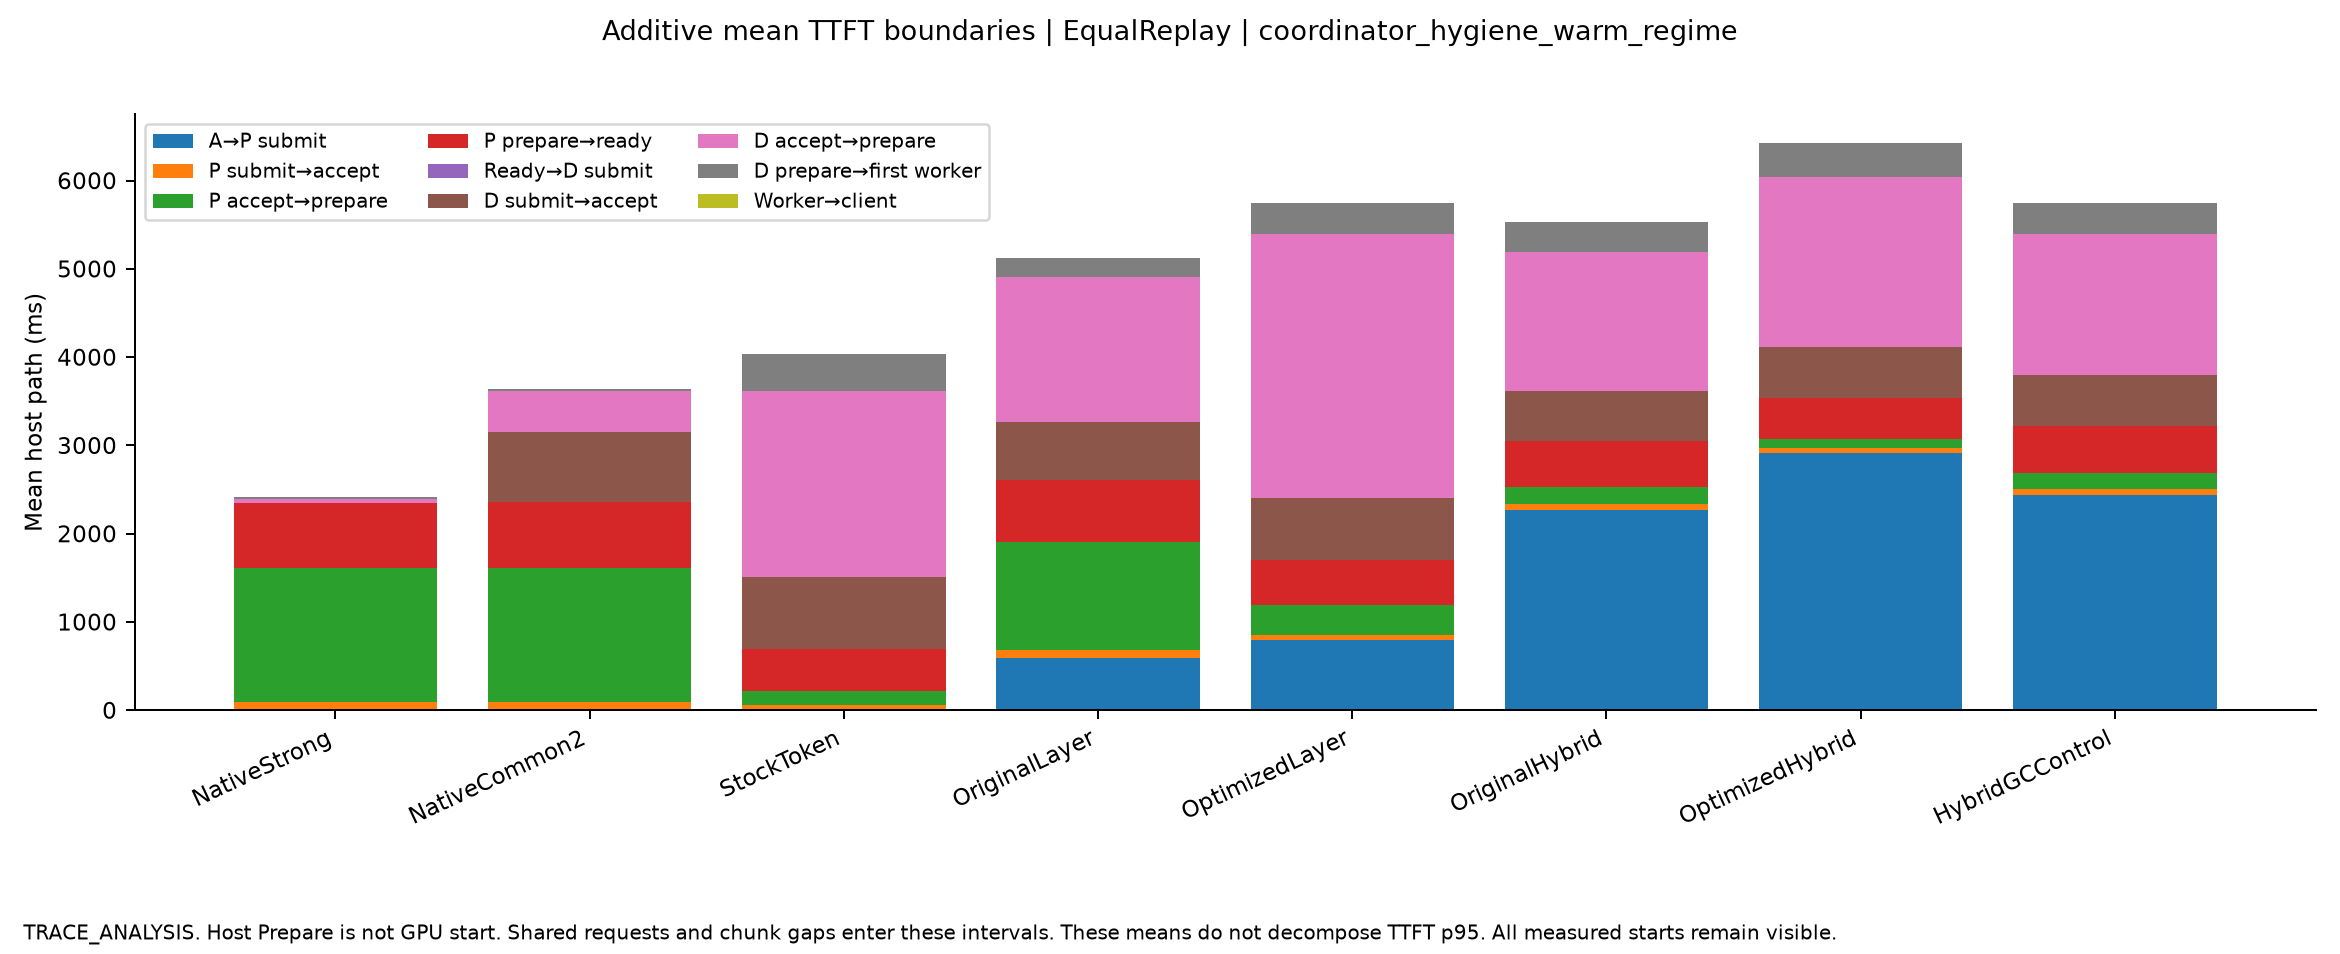

The table this chart was drawn from, first rows:
mode, label, start, stage, ms, execution_conditions
EqualReplay, NativeStrong, 0, Arrival_to_P_submit_ms, 0.3853, [{"name": "PC_WarmC3V10_EqualReplay_s0_N…
EqualReplay, NativeStrong, 1, Arrival_to_P_submit_ms, 0.3643, [{"name": "PC_WarmC3V10_EqualReplay_s1_N…
EqualReplay, NativeStrong, 2, Arrival_to_P_submit_ms, 0.3885, [{"name": "PC_WarmC3V10_EqualReplay_s2_N…
EqualReplay, NativeCommon2, 0, Arrival_to_P_submit_ms, 0.3616, [{"name": "PC_WarmC3V10_EqualReplay_s0_N…
EqualReplay, NativeCommon2, 1, Arrival_to_P_submit_ms, 0.3838, [{"name": "PC_WarmC3V10_EqualReplay_s1_N…
EqualReplay, NativeCommon2, 2, Arrival_to_P_submit_ms, 0.3762, [{"name": "PC_WarmC3V10_EqualReplay_s2_N…
EqualReplay, StockToken, 0, Arrival_to_P_submit_ms, 0.3019, [{"name": "PC_WarmC3V10_EqualReplay_s0_S…
EqualReplay, StockToken, 1, Arrival_to_P_submit_ms, 0.3761, [{"name": "PC_WarmC3V10_EqualReplay_s1_S…
EqualReplay, StockToken, 2, Arrival_to_P_submit_ms, 0.3804, [{"name": "PC_WarmC3V10_EqualReplay_s2_S…
EqualReplay, OriginalLayer, 0, Arrival_to_P_submit_ms, 96.2, [{"name": "PC_WarmC3V10_EqualReplay_s0_O…
EqualReplay, OriginalLayer, 1, Arrival_to_P_submit_ms, 1352, [{"name": "PC_WarmC3V10_EqualReplay_s1_O…
EqualReplay, OriginalLayer, 2, Arrival_to_P_submit_ms, 316.6, [{"name": "PC_WarmC3V10_EqualReplay_s2_O…
EqualReplay, OptimizedLayer, 0, Arrival_to_P_submit_ms, 221.2, [{"name": "PC_WarmC3V10_EqualReplay_s0_O…
EqualReplay, OptimizedLayer, 1, Arrival_to_P_submit_ms, 1676, [{"name": "PC_WarmC3V10_EqualReplay_s1_O…
EqualReplay, OptimizedLayer, 2, Arrival_to_P_submit_ms, 490.9, [{"name": "PC_WarmC3V10_EqualReplay_s2_O…
EqualReplay, OriginalHybrid, 0, Arrival_to_P_submit_ms, 1665, [{"name": "PC_WarmC3V10_EqualReplay_s0_O…
EqualReplay, OriginalHybrid, 1, Arrival_to_P_submit_ms, 3755, [{"name": "PC_WarmC3V10_EqualReplay_s1_O…
EqualReplay, OriginalHybrid, 2, Arrival_to_P_submit_ms, 1372, [{"name": "PC_WarmC3V10_EqualReplay_s2_O…
EqualReplay, OptimizedHybrid, 0, Arrival_to_P_submit_ms, 2356, [{"name": "PC_WarmC3V10_EqualReplay_s0_O…
EqualReplay, OptimizedHybrid, 1, Arrival_to_P_submit_ms, 4744, [{"name": "PC_WarmC3V10_EqualReplay_s1_O…
EqualReplay, OptimizedHybrid, 2, Arrival_to_P_submit_ms, 1646, [{"name": "PC_WarmC3V10_EqualReplay_s2_O…
EqualReplay, HybridGCControl, 0, Arrival_to_P_submit_ms, 1755, [{"name": "PC_WarmC3V10_EqualReplay_s0_H…
EqualReplay, HybridGCControl, 1, Arrival_to_P_submit_ms, 4140, [{"name": "PC_WarmC3V10_EqualReplay_s1_H…
EqualReplay, HybridGCControl, 2, Arrival_to_P_submit_ms, 1420, [{"name": "PC_WarmC3V10_EqualReplay_s2_H…
EqualReplay, NativeStrong, 0, P_submit_to_accept_ms, 98.43, [{"name": "PC_WarmC3V10_EqualReplay_s0_N…
EqualReplay, NativeStrong, 1, P_submit_to_accept_ms, 110.6, [{"name": "PC_WarmC3V10_EqualReplay_s1_N…
EqualReplay, NativeStrong, 2, P_submit_to_accept_ms, 87.46, [{"name": "PC_WarmC3V10_EqualReplay_s2_N…
EqualReplay, NativeCommon2, 0, P_submit_to_accept_ms, 102.9, [{"name": "PC_WarmC3V10_EqualReplay_s0_N…
EqualReplay, NativeCommon2, 1, P_submit_to_accept_ms, 105.6, [{"name": "PC_WarmC3V10_EqualReplay_s1_N…
EqualReplay, NativeCommon2, 2, P_submit_to_accept_ms, 88.45, [{"name": "PC_WarmC3V10_EqualReplay_s2_N…
EqualReplay, StockToken, 0, P_submit_to_accept_ms, 60.52, [{"name": "PC_WarmC3V10_EqualReplay_s0_S…
EqualReplay, StockToken, 1, P_submit_to_accept_ms, 66.35, [{"name": "PC_WarmC3V10_EqualReplay_s1_S…
EqualReplay, StockToken, 2, P_submit_to_accept_ms, 57.7, [{"name": "PC_WarmC3V10_EqualReplay_s2_S…
EqualReplay, OriginalLayer, 0, P_submit_to_accept_ms, 95.76, [{"name": "PC_WarmC3V10_EqualReplay_s0_O…
EqualReplay, OriginalLayer, 1, P_submit_to_accept_ms, 110.8, [{"name": "PC_WarmC3V10_EqualReplay_s1_O…
EqualReplay, OriginalLayer, 2, P_submit_to_accept_ms, 94.08, [{"name": "PC_WarmC3V10_EqualReplay_s2_O…
EqualReplay, OptimizedLayer, 0, P_submit_to_accept_ms, 59.68, [{"name": "PC_WarmC3V10_EqualReplay_s0_O…
EqualReplay, OptimizedLayer, 1, P_submit_to_accept_ms, 56.06, [{"name": "PC_WarmC3V10_EqualReplay_s1_O…
EqualReplay, OptimizedLayer, 2, P_submit_to_accept_ms, 61.53, [{"name": "PC_WarmC3V10_EqualReplay_s2_O…
EqualReplay, OriginalHybrid, 0, P_submit_to_accept_ms, 80.57, [{"name": "PC_WarmC3V10_EqualReplay_s0_O…
EqualReplay, OriginalHybrid, 1, P_submit_to_accept_ms, 68.66, [{"name": "PC_WarmC3V10_EqualReplay_s1_O…
EqualReplay, OriginalHybrid, 2, P_submit_to_accept_ms, 68.42, [{"name": "PC_WarmC3V10_EqualReplay_s2_O…
EqualReplay, OptimizedHybrid, 0, P_submit_to_accept_ms, 53.12, [{"name": "PC_WarmC3V10_EqualReplay_s0_O…
EqualReplay, OptimizedHybrid, 1, P_submit_to_accept_ms, 62.33, [{"name": "PC_WarmC3V10_EqualReplay_s1_O…
EqualReplay, OptimizedHybrid, 2, P_submit_to_accept_ms, 56.34, [{"name": "PC_WarmC3V10_EqualReplay_s2_O…
EqualReplay, HybridGCControl, 0, P_submit_to_accept_ms, 76.5, [{"name": "PC_WarmC3V10_EqualReplay_s0_H…
EqualReplay, HybridGCControl, 1, P_submit_to_accept_ms, 74.34, [{"name": "PC_WarmC3V10_EqualReplay_s1_H…
EqualReplay, HybridGCControl, 2, P_submit_to_accept_ms, 69.04, [{"name": "PC_WarmC3V10_EqualReplay_s2_H…
EqualReplay, NativeStrong, 0, P_accept_to_prepare_ms, 1728, [{"name": "PC_WarmC3V10_EqualReplay_s0_N…
EqualReplay, NativeStrong, 1, P_accept_to_prepare_ms, 2400, [{"name": "PC_WarmC3V10_EqualReplay_s1_N…
EqualReplay, NativeStrong, 2, P_accept_to_prepare_ms, 393.9, [{"name": "PC_WarmC3V10_EqualReplay_s2_N…
EqualReplay, NativeCommon2, 0, P_accept_to_prepare_ms, 1741, [{"name": "PC_WarmC3V10_EqualReplay_s0_N…
EqualReplay, NativeCommon2, 1, P_accept_to_prepare_ms, 2422, [{"name": "PC_WarmC3V10_EqualReplay_s1_N…
EqualReplay, NativeCommon2, 2, P_accept_to_prepare_ms, 390.3, [{"name": "PC_WarmC3V10_EqualReplay_s2_N…
EqualReplay, StockToken, 0, P_accept_to_prepare_ms, 196.5, [{"name": "PC_WarmC3V10_EqualReplay_s0_S…
EqualReplay, StockToken, 1, P_accept_to_prepare_ms, 207, [{"name": "PC_WarmC3V10_EqualReplay_s1_S…
EqualReplay, StockToken, 2, P_accept_to_prepare_ms, 60.72, [{"name": "PC_WarmC3V10_EqualReplay_s2_S…
EqualReplay, OriginalLayer, 0, P_accept_to_prepare_ms, 1429, [{"name": "PC_WarmC3V10_EqualReplay_s0_O…
EqualReplay, OriginalLayer, 1, P_accept_to_prepare_ms, 1912, [{"name": "PC_WarmC3V10_EqualReplay_s1_O…
EqualReplay, OriginalLayer, 2, P_accept_to_prepare_ms, 329.6, [{"name": "PC_WarmC3V10_EqualReplay_s2_O…
... 156 more rows
